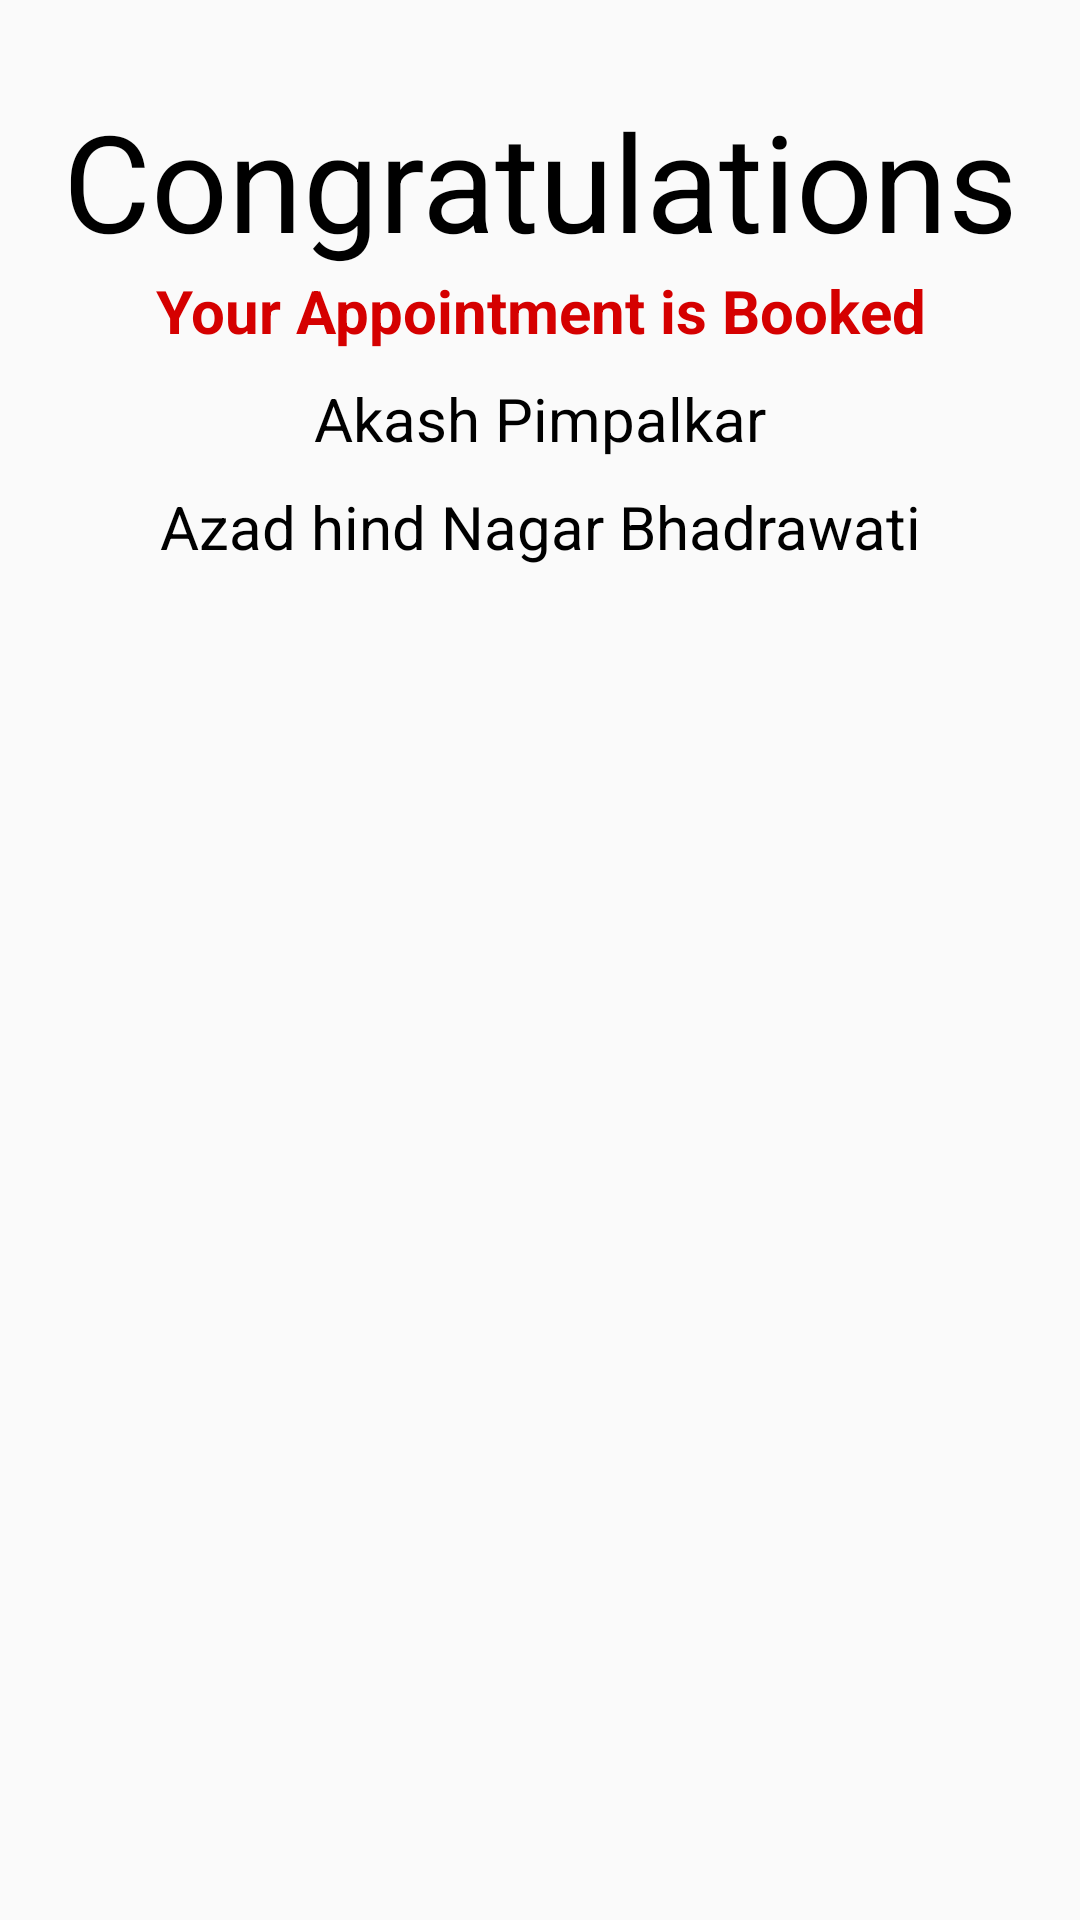

Here is an Android app screen rendered from its layout file. Give the layout XML and the strings, colors and styles it references.
<!-- AndroidManifest.xml: application theme AppTheme -->
<!-- res/layout/activity_confirm_booking.xml -->
<?xml version="1.0" encoding="utf-8"?>

<RelativeLayout xmlns:android="http://schemas.android.com/apk/res/android"
    android:layout_width="match_parent"
    android:layout_height="match_parent"
    >

   <TextView
       android:layout_width="wrap_content"
       android:layout_height="wrap_content"
       android:id="@+id/first"
       android:text="Congratulations"
       android:layout_centerHorizontal="true"
       android:layout_marginTop="30dp"
       android:textColor="@color/black"
       android:textSize="45dp"
       android:gravity="center"
       />
    <TextView
        android:id="@+id/second"
        android:layout_width="wrap_content"
        android:layout_height="wrap_content"
        android:layout_below= "@+id/first"
        android:text="Your Appointment is Booked"
        android:textStyle="bold"
        android:layout_centerHorizontal="true"


        android:textSize="20dp"
        android:gravity="center"
        />
    <TextView
        android:id="@+id/third"
        android:layout_width="wrap_content"
        android:layout_height="wrap_content"
        android:layout_below= "@+id/second"
        android:text="Akash Pimpalkar"

        android:layout_marginTop="9dp"
        android:textColor="@color/black"
        android:layout_centerHorizontal="true"


        android:textSize="20dp"
        android:gravity="center"
        />
    <TextView
        android:id="@+id/four"
        android:layout_width="wrap_content"
        android:layout_height="wrap_content"
        android:layout_below= "@+id/third"
        android:text="Azad hind Nagar Bhadrawati"

        android:layout_marginTop="9dp"
        android:textColor="@color/black"
        android:layout_centerHorizontal="true"


        android:textSize="20dp"
        android:gravity="center"
        />

</RelativeLayout>
<!-- resources referenced by this layout -->
<resources>
  <color name="black">#000000</color>
  <style name="AppTheme" parent="Theme.AppCompat.Light.NoActionBar">
          <item name="colorPrimary">@color/colorPrimary</item>
          <item name="colorPrimaryDark">@color/colorPrimaryDark</item>
          <item name="colorAccent">#d50000</item>
          <item name="android:textColor">#d50000</item>
          <item name="android:textColorHint">#000000</item>
          <item name="colorControlNormal">#000000</item>
          <item name="colorControlActivated">#000000</item>
  
      </style>
  <color name="colorPrimary">#2196F3</color>
  <color name="colorPrimaryDark">#1976D2</color>
</resources>
